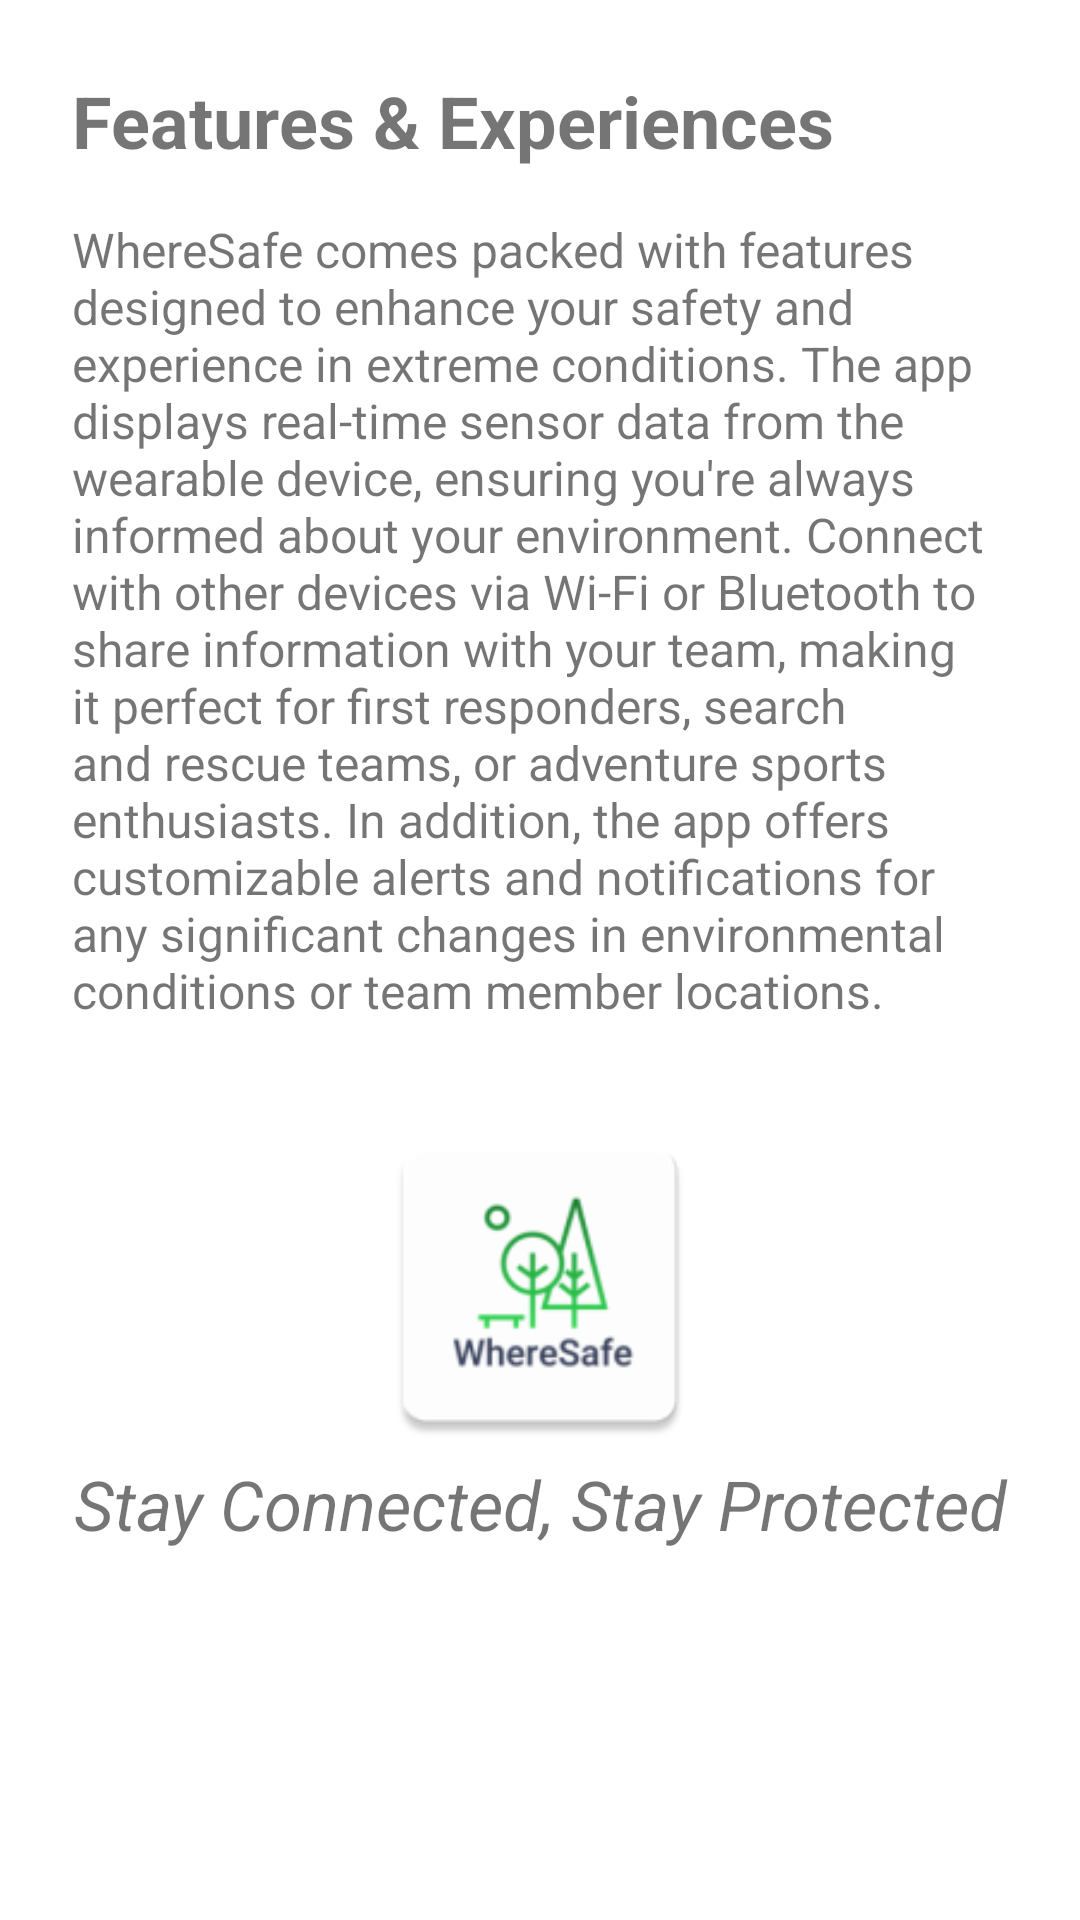

The Android layout XML behind this screen, and the referenced resources:
<!-- AndroidManifest.xml: application theme Theme.WhereSafe -->
<!-- res/layout/fragment_help_features.xml -->
<?xml version="1.0" encoding="utf-8"?>
<ScrollView xmlns:android="http://schemas.android.com/apk/res/android"
    xmlns:app="http://schemas.android.com/apk/res-auto"
    android:layout_width="match_parent"
    android:layout_height="match_parent"
    android:padding="16dp">

    <LinearLayout
        android:layout_width="match_parent"
        android:layout_height="wrap_content"
        android:orientation="vertical"
        android:padding="8dp">

        <TextView
            android:id="@+id/features_title"
            android:layout_width="wrap_content"
            android:layout_height="wrap_content"
            android:text="@string/features_experiences"
            android:textSize="24sp"
            android:textStyle="bold" />

        <TextView
            android:id="@+id/features_description"
            android:layout_width="wrap_content"
            android:layout_height="wrap_content"
            android:layout_marginTop="16dp"
            android:text="@string/features_description"
            android:textSize="16sp" />

        <ImageView
            android:id="@+id/wheresafe101_image"
            android:layout_width="match_parent"
            android:layout_height="115dp"
            android:layout_marginTop="30dp"
            app:srcCompat="@mipmap/ic_launcher" />

        <TextView
            android:id="@+id/features_subtext"
            android:layout_width="match_parent"
            android:layout_height="wrap_content"
            android:gravity="center_horizontal"
            android:text="@string/stayconnected"
            android:textSize="23sp"
            android:textStyle="italic"/>








































    </LinearLayout>

</ScrollView>
<!-- resources referenced by this layout -->
<resources>
  <!-- mipmap ic_launcher: png bitmap (mipmap-hdpi, 2964 bytes) -->
  <string name="back">Back</string>
  <string name="features_description">
           WhereSafe comes packed with features designed to enhance your safety and experience in extreme conditions. The app displays real-time sensor data from the wearable device, ensuring you\'re always informed about your environment. Connect with other devices via Wi-Fi or Bluetooth to share information with your team, making it perfect for first responders, search and rescue teams, or adventure sports enthusiasts. In addition, the app offers customizable alerts and notifications for any significant changes in environmental conditions or team member locations.
      </string>
  <string name="features_experiences">Features &amp; Experiences</string>
  <string name="privacy_security">Privacy &amp; Security</string>
  <string name="stayconnected">Stay Connected, Stay Protected</string>
  <string name="wheresafe_101">WhereSafe 101</string>
  <style name="Theme.WhereSafe" parent="Theme.MaterialComponents.DayNight.DarkActionBar">
          
          <item name="colorPrimary">#25b043</item>
          <item name="colorPrimaryVariant">#198230</item>
          <item name="colorOnPrimary">@color/white</item>
          
          <item name="colorSecondary">@color/teal_200</item>
          <item name="colorSecondaryVariant">@color/teal_700</item>
          <item name="colorOnSecondary">@color/black</item>
          
          <item name="android:statusBarColor">?attr/colorPrimaryVariant</item>
          
      </style>
  <color name="white">#FFFFFFFF</color>
  <color name="black">#FF000000</color>
  <!-- not gathered from this repository: default colours our renderer supplied (Android Studio template values) -->
  <color name="teal_200">#FF03DAC5</color>
  <color name="teal_700">#FF018786</color>
</resources>
